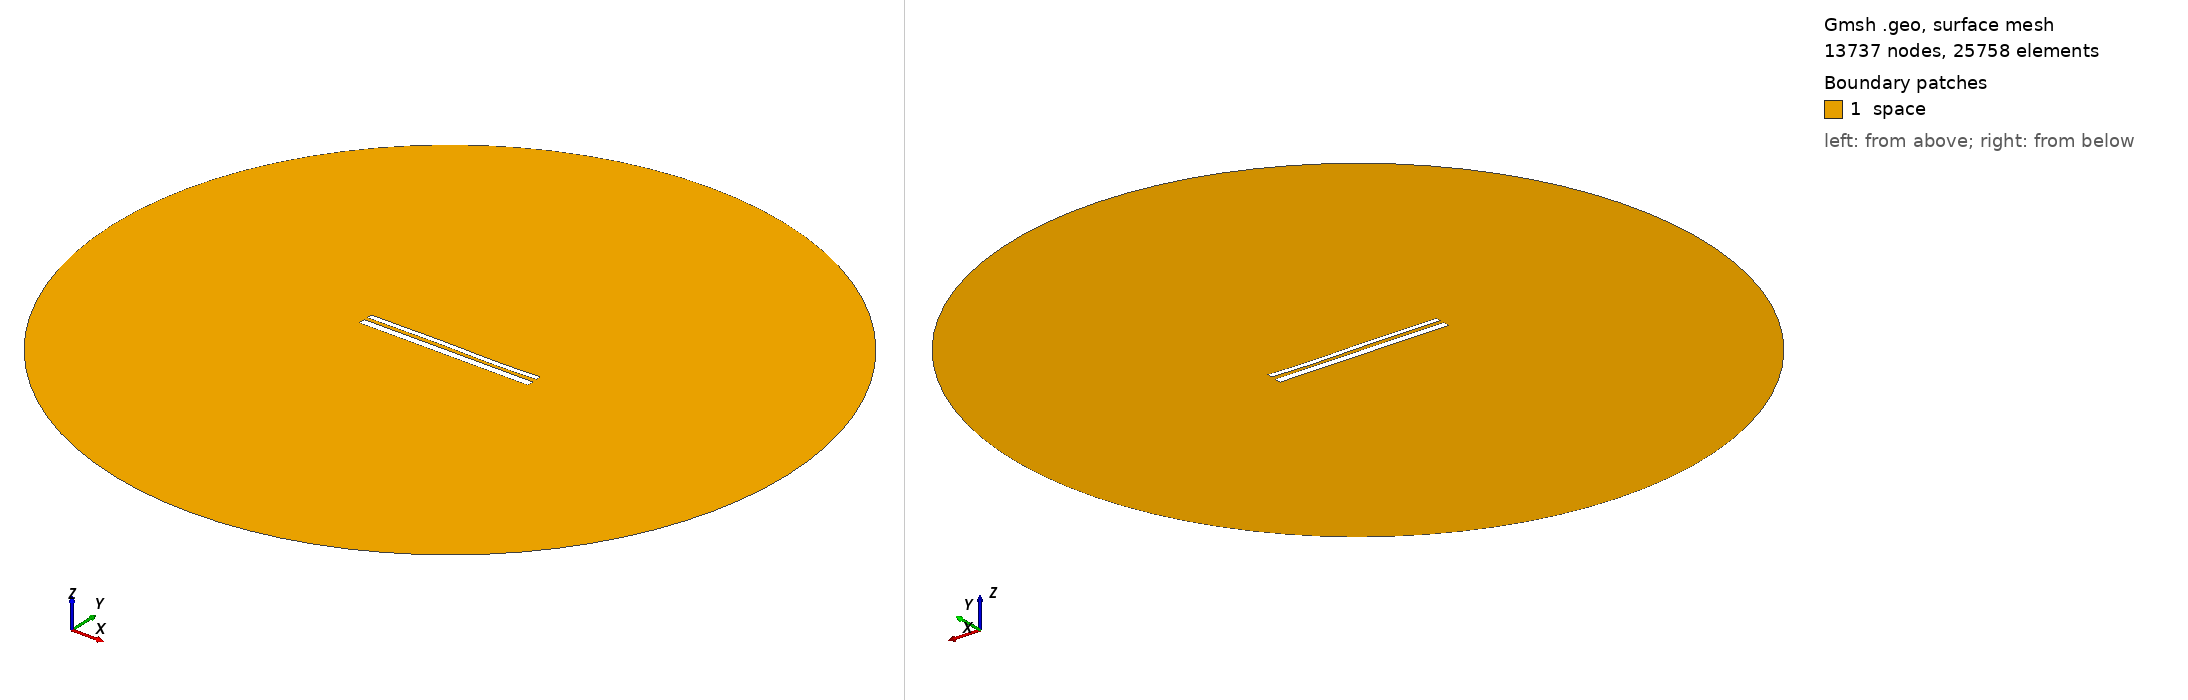

Gmsh geometry script, surface-meshed: 13737 nodes, 25758 surface elements. Boundary patches (legend numbers): 1 space. Left view from above one corner, right view from below the opposite corner. Legend entries are the model's physical surfaces. The drawing asked Gmsh for element sizes between 1% and 20% of the model's largest extent; the script's own settings can give other sizes.

=== 10947.geo (drawn) ===
//---------------------------------------
// Geometry kernel
//---------------------------------------

SetFactory("OpenCASCADE");



//---------------------------------------
// Parameters of the geometry
//---------------------------------------

// Overetch of the upper plate
overetch = 0.375;

// Distance between the plates
distance = 2.0;

// Discretization over the x axis (for the deformation)
nx = 50; 

// Length of the plate
L = 100 - overetch; 

// Number of modes
n = 4; 

// 1st mode coefficient
coeff(1) = 0.0;
beta(1) = 0.596864 * 3.1415926535 / L;

// 2nd mode coefficient
coeff(2) = 0.0;
beta(2) = 1.49418 * 3.1415926535 / L;

// 3rd mode coefficient
coeff(3) = 0.15;
beta(3) = 2.50025 * 3.1415926535 / L;

// 4th mode coefficient
coeff(4) = -0.075;
beta(4) = 3.49999 * 3.1415926535 / L;



//---------------------------------------
// Upper plate (deformed rectangle)
//---------------------------------------

// Coordiantes of the upper plate
xmin = -50;
xmax = 50 - overetch;

// Height of the upper plate
yheight = 4 - 2 * overetch;

// Indexes of the points
UpperID[] = {};
LowerID[] = {};
LeftID[] = {};
RightID[] = {};

// Point index
p = 1;

// Horizontal edges
For i In {1:nx}
    x = xmin + (i-1)*(xmax - xmin)/(nx-1);

    y_bottom = distance / 2 + overetch;
    For j In {1:n}
        C = (Cosh(beta(j)*L) + Cos(beta(j)*L)) / (Sinh(beta(j)*L) + Sin(beta(j)*L));
        y_bottom  = y_bottom + coeff(j) * (Cosh(beta(j)*(x+50)) - Cos(beta(j)*(x+50)) - C * (Sinh(beta(j)*(x+50)) - Sin(beta(j)*(x+50))));
    EndFor

    y_top = y_bottom + yheight;

    Point(p) = {x, y_top, 0, 1.0};
    UpperID[i] = p;
    p = p + 1;

    Point(p) = {x, y_bottom, 0, 1.0};
    LowerID[i] = p;
    p = p + 1;
EndFor

// Create point lists
UpperPts[] = {}; LowerPts[] = {};
For i In {1:nx}
  UpperPts[] += {UpperID[i]};
  LowerPts[] += {LowerID[i]};
EndFor

// Build splines
Spline(1) = {UpperPts[]};
Spline(2) = {LowerPts[]};
Line(3) = {LowerPts[nx-1], UpperPts[nx-1]};
Line(4) = {LowerPts[0], UpperPts[0]};

// Build the plane surface
Curve Loop(1) = {2, 3, -1, -4};
Plane Surface(1) = {1};



//---------------------------------------
// Lower plate (rectangle)
//---------------------------------------

// Vertices
Point(1001) = {-50, -1, 0, 1.0};
Point(1002) = { 50, -1, 0, 1.0};
Point(1003) = { 50,  -5, 0, 1.0};
Point(1004) = {-50,  -5, 0, 1.0};

// Edges
Line(5) = {1001, 1002};
Line(6) = {1002, 1003};
Line(7) = {1003, 1004};
Line(8) = {1004, 1001};

// Plane surface
Line Loop(2) = {5, 6, 7, 8};
Plane Surface(2) = {2}; 



//---------------------------------------
// Outer (fictious) boundary
//---------------------------------------

// Points
Point(1005) = {0, 0, 0};       // Center
Point(1006) = {200, 0, 0};     // Start point
Point(1007) = {0, 200, 0};     // 90 degrees
Point(1008) = {-200, 0, 0};    // 180 degrees
Point(1009) = {0, -200, 0};    // 270 degrees

// Circle arcs (each needs start, center, end)
Circle(9) = {1006, 1005, 1007};
Circle(10) = {1007, 1005, 1008};
Circle(11) = {1008, 1005, 1009};
Circle(12) = {1009, 1005, 1006};

// Plane surface for the entire domain
Curve Loop(3) = {9, 10, 11, 12};
Surface(3) = {3};

// Subtract the plates from the whole domain to obtain the actual domain where we want to solve the equations
BooleanDifference{ Surface{3}; Delete; }{ Surface{1}; Surface{2}; Delete; }




//---------------------------------------
// Transfinite Lines/Curves
//---------------------------------------

// Set the number of points on the boundaries
r = 7;

// Plates
Transfinite Curve {1, 2} = 50*r Using Progression 1;
Transfinite Curve {3, 4} = 2*r Using Progression 1;
Transfinite Line {5, 7} = 50*r Using Progression 1;
Transfinite Line {6, 8} = 2*r Using Progression 1;

// Outer boundary
Transfinite Line {9, 10, 11, 12} = 20 Using Progression 1;



//---------------------------------------
// Physical groups
//---------------------------------------                

// Physical curves (boundaries)
Physical Line("force_segment", 10) = {2};
Physical Line("upper_plate", 11) = {1, 3, 4};
Physical Line("lower_plate", 12) = {5, 6, 7, 8};
Physical Line("boundary", 20) = {9, 10, 11, 12};

// Physical Surfaces
Physical Surface("space", 30) = {3};



//---------------------------------------
// 6. Generate the Mesh
//---------------------------------------

// 2D mesh generation
Mesh 2;
